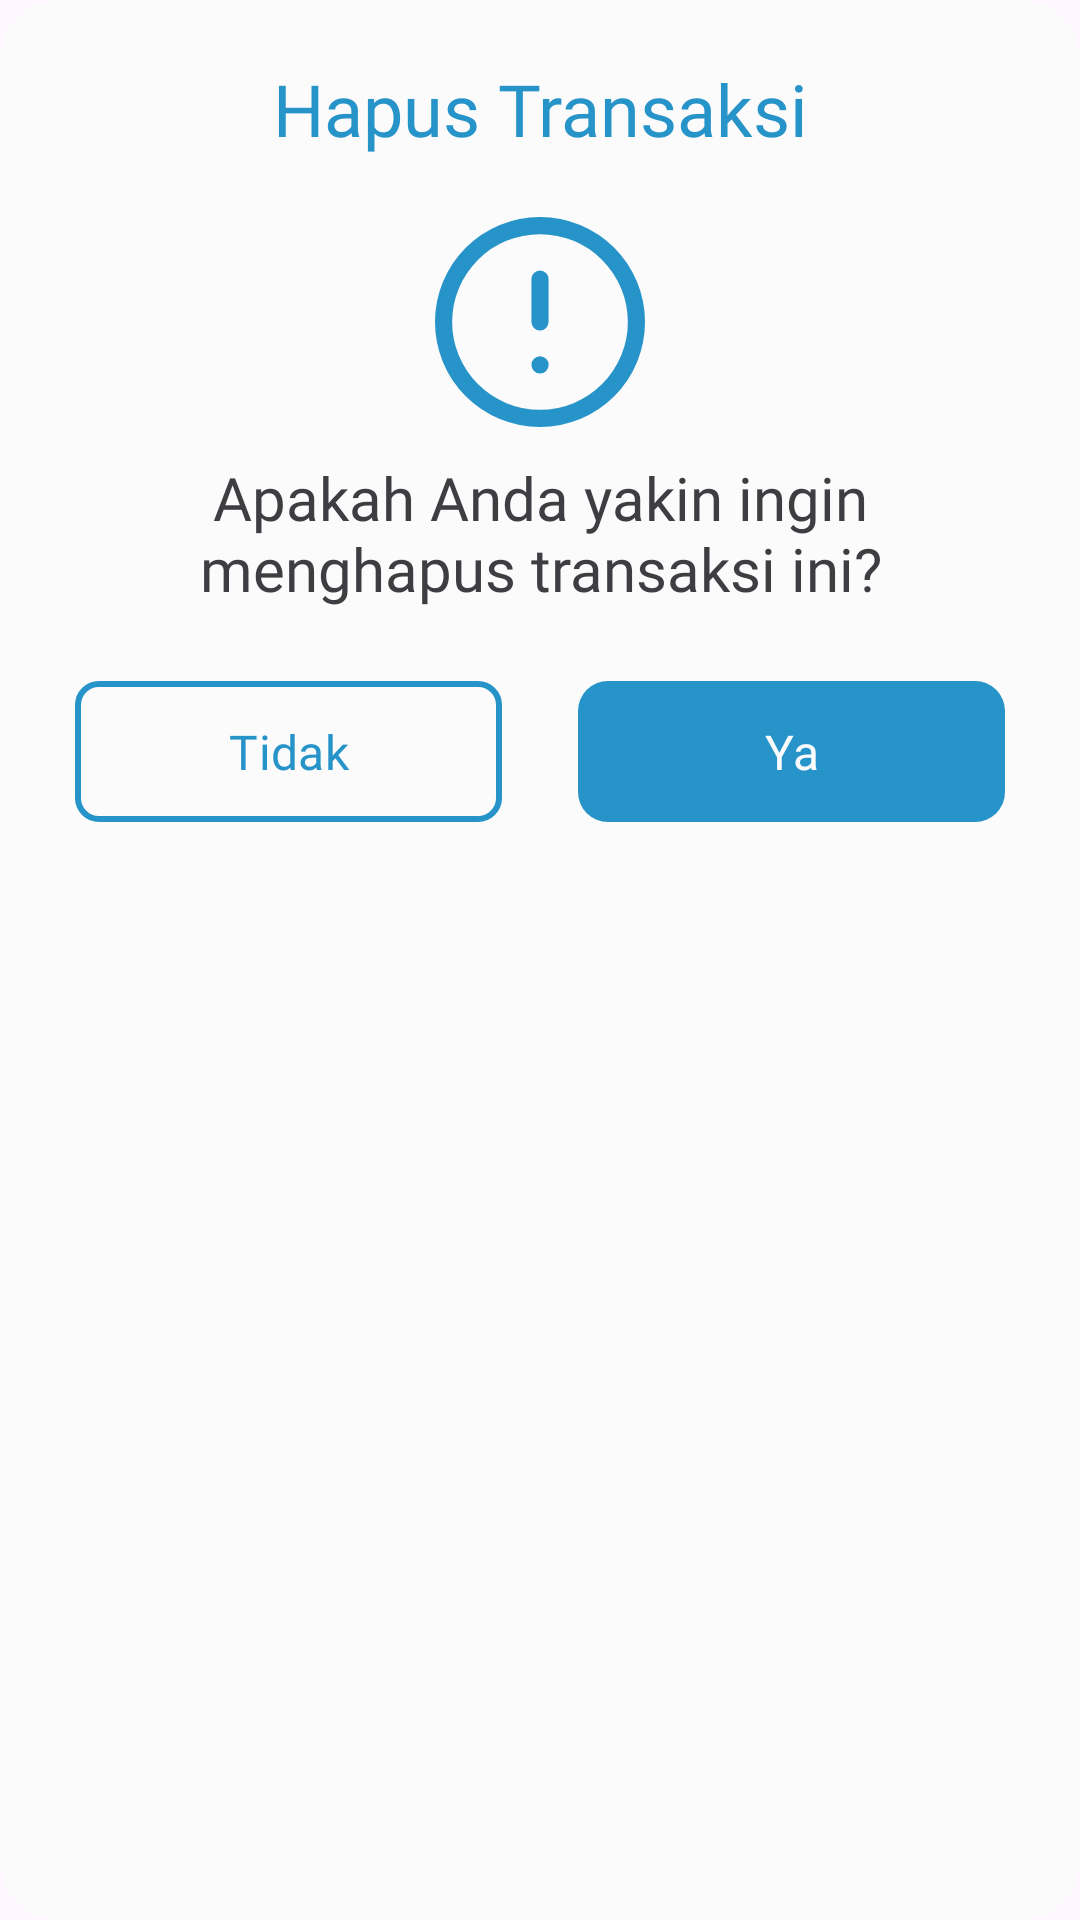

This screen was rendered from an Android layout file. Write that file and the resources it references.
<!-- AndroidManifest.xml: application theme Theme.Bloomy -->
<!-- res/layout/remove_transaction_dialog.xml -->
<androidx.cardview.widget.CardView xmlns:android="http://schemas.android.com/apk/res/android"
    xmlns:app="http://schemas.android.com/apk/res-auto"
    xmlns:tools="http://schemas.android.com/tools"
    android:layout_width="340dp"
    android:layout_height="wrap_content"
    android:layout_gravity="center_horizontal"
    android:layout_marginHorizontal="25dp"
    app:cardBackgroundColor="@color/off_white"
    app:cardCornerRadius="20dp"
    app:cardElevation="0dp"
    tools:ignore="TextSizeCheck">

    <androidx.constraintlayout.widget.ConstraintLayout
        android:layout_width="match_parent"
        android:layout_height="wrap_content">

        <TextView
            android:id="@+id/tv_remove_transaction_dialog"
            android:layout_width="wrap_content"
            android:layout_height="wrap_content"
            android:layout_marginTop="20dp"
            android:fontFamily="@font/roboto_bold"
            android:text="@string/tv_remove_transaction_dialog"
            android:textColor="@color/blue_500"
            android:textSize="24sp"
            app:layout_constraintEnd_toEndOf="parent"
            app:layout_constraintStart_toStartOf="parent"
            app:layout_constraintTop_toTopOf="parent" />

        <ImageView
            android:id="@+id/img_remove_transaction_dialog"
            android:layout_width="70dp"
            android:layout_height="70dp"
            android:layout_marginTop="20dp"
            android:contentDescription="@string/img_remove_transaction_dialog"
            android:src="@drawable/icon_warning"
            app:layout_constraintEnd_toEndOf="parent"
            app:layout_constraintStart_toStartOf="parent"
            app:layout_constraintTop_toBottomOf="@+id/tv_remove_transaction_dialog" />

        <TextView
            android:id="@+id/tv_confirmation_remove_transaction_dialog"
            android:layout_width="wrap_content"
            android:layout_height="wrap_content"
            android:layout_marginTop="10dp"
            android:fontFamily="@font/roboto_regular"
            android:gravity="center"
            android:text="@string/tv_confirmation_remove_transaction_dialog"
            android:textColor="@color/gray_dark"
            android:textSize="20sp"
            app:layout_constraintEnd_toEndOf="parent"
            app:layout_constraintStart_toStartOf="parent"
            app:layout_constraintTop_toBottomOf="@id/img_remove_transaction_dialog" />

        <com.google.android.material.button.MaterialButton
            android:id="@+id/btn_no_remove_transaction_dialog"
            android:layout_width="0dp"
            android:layout_height="55dp"
            android:layout_marginStart="25dp"
            android:layout_marginTop="20dp"
            android:layout_marginEnd="12.5dp"
            android:layout_marginBottom="20dp"
            android:contentDescription="@string/btn_no_remove_transaction_dialog_content_description"
            android:fontFamily="@font/roboto_bold"
            android:text="@string/btn_no_remove_transaction_dialog"
            android:textColor="@color/blue_500"
            android:textSize="16sp"
            app:backgroundTint="@android:color/transparent"
            app:cornerRadius="8dp"
            app:layout_constraintBottom_toBottomOf="parent"
            app:layout_constraintEnd_toStartOf="@id/btn_yes_remove_transaction_dialog"
            app:layout_constraintStart_toStartOf="parent"
            app:layout_constraintTop_toBottomOf="@id/tv_confirmation_remove_transaction_dialog"
            app:rippleColor="@color/ripple_white"
            app:strokeColor="@color/blue_500"
            app:strokeWidth="2dp"
            tools:ignore="TextContrastCheck,VisualLintButtonSize" />

        <com.google.android.material.button.MaterialButton
            android:id="@+id/btn_yes_remove_transaction_dialog"
            android:layout_width="0dp"
            android:layout_height="55dp"
            android:layout_marginStart="12.5dp"
            android:layout_marginEnd="25dp"
            android:layout_marginBottom="20dp"
            android:contentDescription="@string/btn_yes_remove_transaction_dialog_content_description"
            android:fontFamily="@font/roboto_bold"
            android:text="@string/btn_yes_remove_transaction_dialog"
            android:textColor="@color/off_white"
            android:textSize="16sp"
            app:backgroundTint="@color/blue_500"
            app:cornerRadius="10dp"
            app:layout_constraintBottom_toBottomOf="parent"
            app:layout_constraintEnd_toEndOf="parent"
            app:layout_constraintStart_toEndOf="@id/btn_no_remove_transaction_dialog"
            app:rippleColor="@color/ripple_blue"
            tools:ignore="TextContrastCheck,VisualLintButtonSize" />

    </androidx.constraintlayout.widget.ConstraintLayout>

</androidx.cardview.widget.CardView>
<!-- resources referenced by this layout -->
<resources>
  <color name="blue_500">#2693C9</color>
  <color name="gray_dark">#3E3E42</color>
  <color name="off_white">#FBFBFB</color>
  <color name="ripple_blue">#3BA4E3</color>
  <color name="ripple_white">#33AAAAAA</color>
  <!-- drawable icon_warning (drawable) -->
  <vector xmlns:android="http://schemas.android.com/apk/res/android"
      android:width="49dp"
      android:height="49dp"
      android:viewportWidth="49"
      android:viewportHeight="49">
    <path
        android:pathData="M24.5,14.5V24.5M24.5,34.5H24.525M2,24.5C2,27.455 2.582,30.381 3.713,33.11C4.843,35.84 6.501,38.321 8.59,40.41C10.679,42.499 13.16,44.157 15.89,45.287C18.619,46.418 21.545,47 24.5,47C27.455,47 30.381,46.418 33.11,45.287C35.84,44.157 38.321,42.499 40.41,40.41C42.499,38.321 44.157,35.84 45.287,33.11C46.418,30.381 47,27.455 47,24.5C47,18.533 44.63,12.81 40.41,8.59C36.19,4.371 30.467,2 24.5,2C18.533,2 12.81,4.371 8.59,8.59C4.371,12.81 2,18.533 2,24.5Z"
        android:strokeLineJoin="round"
        android:strokeWidth="4"
        android:fillColor="#00000000"
        android:strokeColor="#2693C9"
        android:strokeLineCap="round"/>
  </vector>
  <string name="btn_no_remove_transaction_dialog">Tidak</string>
  <string name="btn_no_remove_transaction_dialog_content_description">No content description</string>
  <string name="btn_yes_remove_transaction_dialog">Ya</string>
  <string name="btn_yes_remove_transaction_dialog_content_description">Yes content description</string>
  <string name="img_remove_transaction_dialog">Image Warning Remove Transaction Dialog</string>
  <string name="tv_confirmation_remove_transaction_dialog">Apakah Anda yakin ingin\nmenghapus transaksi ini?</string>
  <string name="tv_remove_transaction_dialog">Hapus Transaksi</string>
  <style name="Theme.Bloomy" parent="Base.Theme.Bloomy" />
  <style name="Base.Theme.Bloomy" parent="Theme.Material3.DayNight.NoActionBar">
          <item name="colorPrimary">@color/blue_500</item>
          <item name="colorControlNormal">@color/off_white</item>
          <item name="android:windowIsTranslucent">true</item>
          <item name="colorAccent">@color/blue_500</item>
      </style>
</resources>
